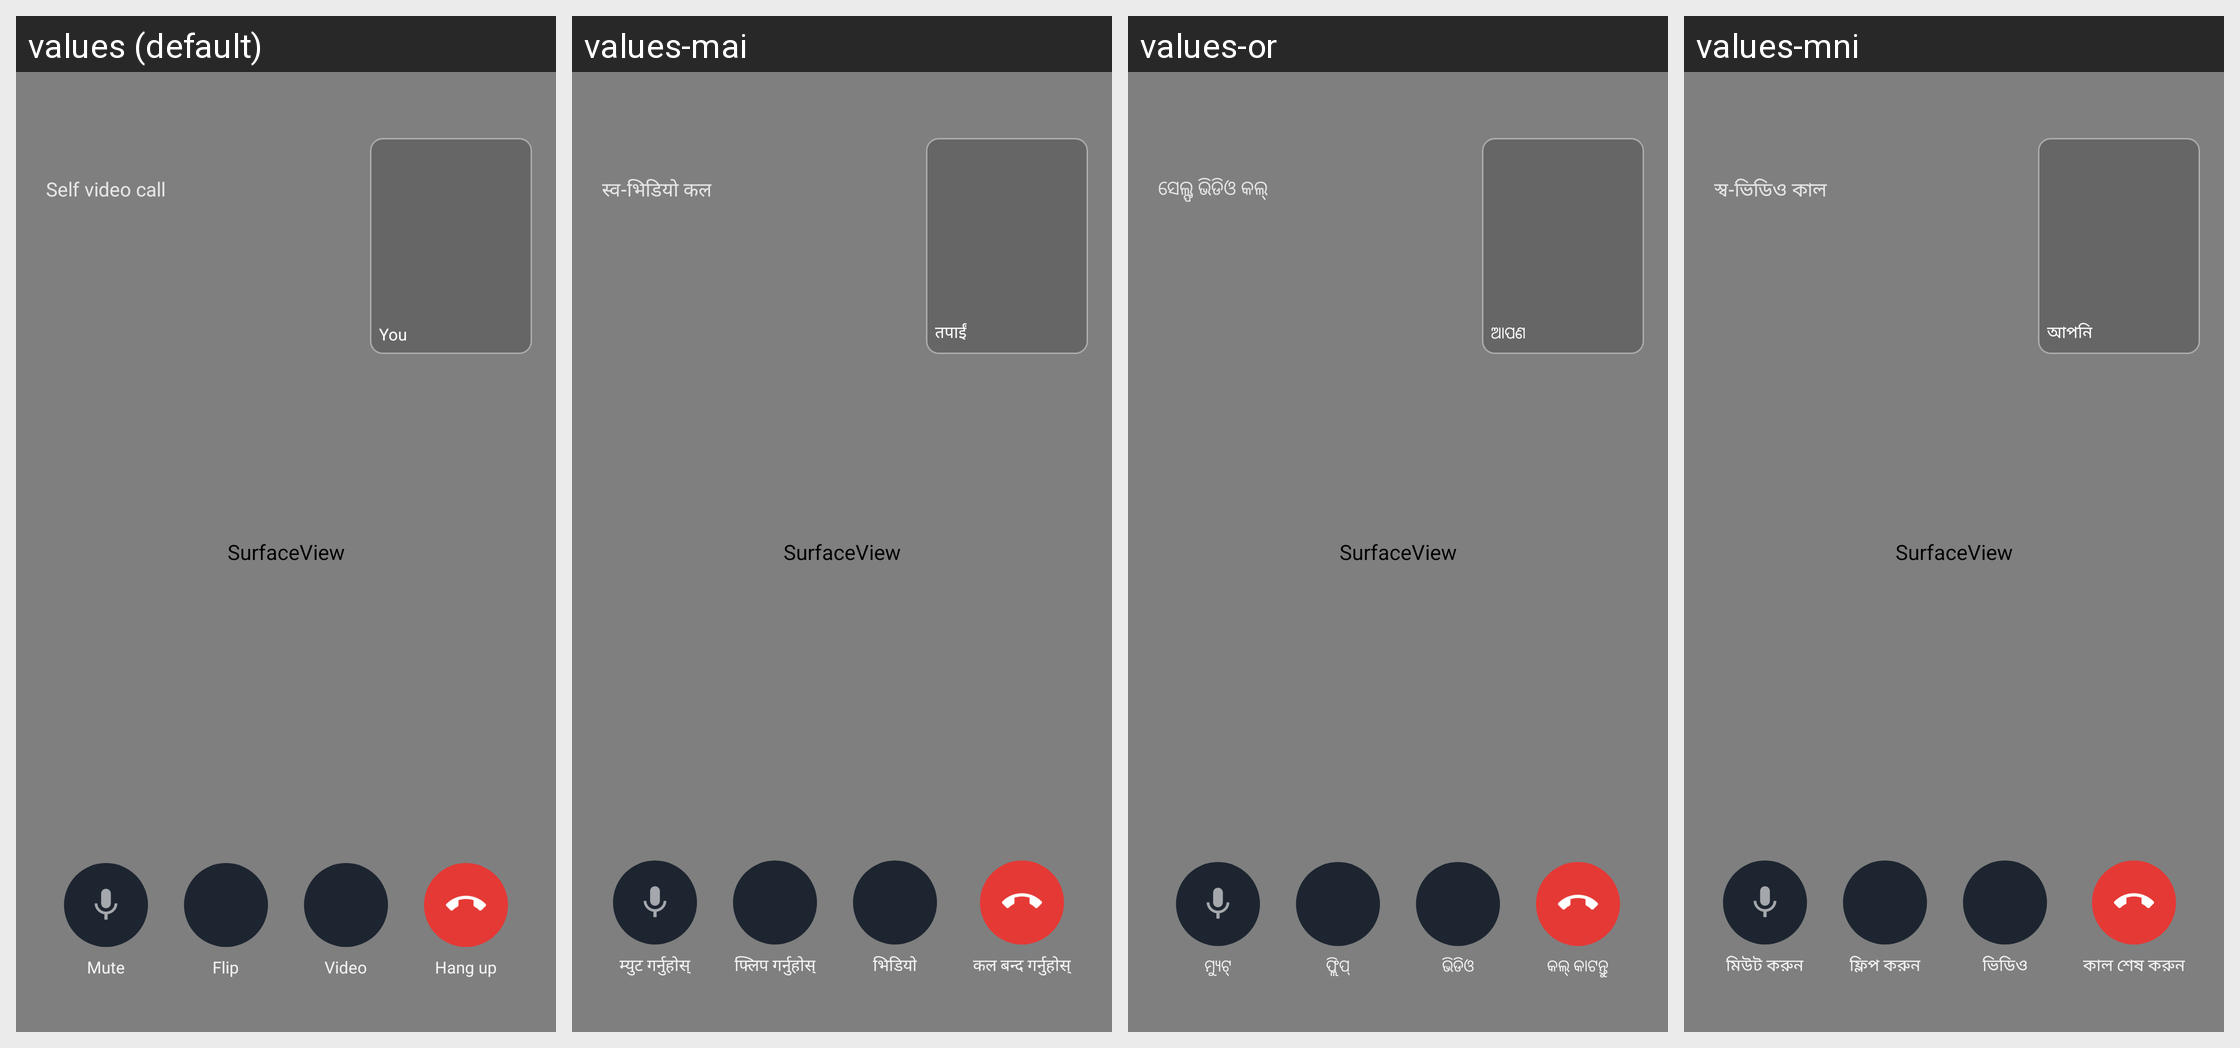

The Android screen above is rendered under several locales of the same app. Produce the string resources it draws, with the default and per-locale values.
Android screen res/layout/activity_video_call.xml rendered under 4 locales, left to right: values (default), values-mai, values-or, values-mni. Device: Nexus 5 (rendered at 1080×1920; each locale shown at half size, 540×960, under a caption strip naming it); theme VideoCallTheme.
Other locales in the repository, not shown: values-ar, values-as, values-bn, values-brx, values-doi, values-gu, values-hi, values-kn, values-ko, values-kok, values-ks, values-ml, values-mr, values-ne, values-pa, values-sa, values-sat, values-sd, values-ta, values-te, values-ur.
Strings drawn on this screen, with the default value and each locale's value (text and hints the layout hard-codes, and strings that could not be matched under every locale, appear in the picture but are not listed):

video_live
  values: Self video call
  values-mai: स्व-भिडियो कल
  values-or: ସେଲ୍ଫ ଭିଡିଓ କଲ୍
  values-mni: স্ব-ভিডিও কাল

video_local_label
  values: You
  values-mai: तपाईं
  values-or: ଆପଣ
  values-mni: আপনি

video_mute
  values: Mute
  values-mai: म्युट गर्नुहोस्
  values-or: ମ୍ୟୁଟ୍
  values-mni: মিউট করুন

video_switch_camera
  values: Flip
  values-mai: फ्लिप गर्नुहोस्
  values-or: ଫ୍ଲିପ୍
  values-mni: ফ্লিপ করুন

video_camera
  values: Video
  values-mai: भिडियो
  values-or: ଭିଡିଓ
  values-mni: ভিডিও

video_hangup
  values: Hang up
  values-mai: कल बन्द गर्नुहोस्
  values-or: କଲ୍ କାଟନ୍ତୁ
  values-mni: কাল শেষ করুন
